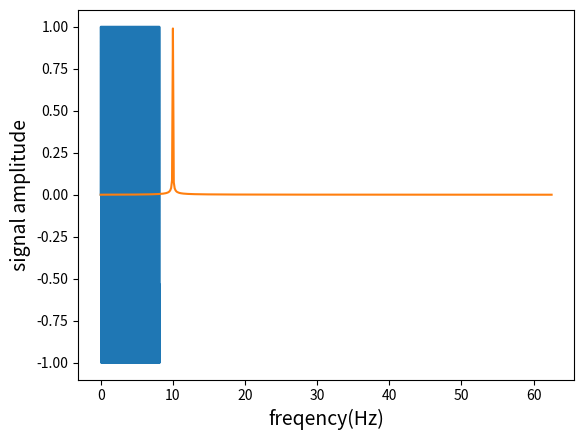

Generate this figure with matplotlib:
import numpy as np
import matplotlib.pyplot as plt


# 簡単な信号の作成
N = 8192 # サンプル数
dt = 0.001 # サンプリング周期(sec):100ms =>サンプリング周波数100Hz
freq = 10 # 周波数(10Hz) =>正弦波の周期0.1sec
freq2 = 5
amp = 1 # 振幅
amp2 = 3
t = np.arange(0, N*dt, dt) # 時間軸
f = amp * np.sin(2*np.pi*freq*t) #+ amp2 * np.sin(2*np.pi*freq2*t)# 信号（周波数10、振幅1の正弦波）
# グラフ表示
plt.xlabel('time(sec)', fontsize=14)
plt.ylabel('signal amplitude', fontsize=14)
plt.plot(t, f)

plt.show()


F = np.fft.fft(f) # 高速フーリエ変換(FFT)

# FFTの複素数結果を絶対に変換
F_abs = np.abs(F)
# 振幅をもとの信号に揃える
F_abs_amp = F_abs / N * 2 # 交流成分はデータ数で割って2倍する
F_abs_amp[0] = F_abs_amp[0] / 2 # 直流成分（今回は扱わないけど）は2倍不要
# グラフ表示
# plt.plotw(F_abs_amp) # ->NG、周波数軸に変更する必要あり

# plt.show()

# 周波数軸のデータ作成
fq = np.linspace(0, 1.0/dt, N) # 周波数軸　linspace(開始,終了,分割数)

def minus(n):
    return n * -1

# 周波数軸に変更してグラフを再表示
plt.xlabel('freqency(Hz)', fontsize=14)
plt.ylabel('signal amplitude', fontsize=14)

# print(fq[:int(N/2)+1],)
# print(F_abs_amp[:int(N/2)+1])

# F_abs_amp_comp = np.all(F_abs_amp > 0.1)
print(np.all(F_abs_amp > 0))


# for s in F_abs_amp > 0.1:
#     print(F_abs_amp)

F_abs_amp2 = [s for s in F_abs_amp if s > 0.1]
print(F_abs_amp2)
                
np.savetxt("compare.csv", np.vstack(F_abs_amp2[:int(N/8)+1]).T, delimiter=",")
np.savetxt("x.csv", np.vstack(fq[:int(N/2)+1]).T, delimiter=",")
np.savetxt("y.csv", np.vstack(F_abs_amp[:int(N/2)+1] ).T, delimiter=",")
print(max(F_abs_amp))

max = sorted(F_abs_amp, reverse=True)
np.savetxt("abc.csv", np.vstack(max[:int(N)+1]).T, delimiter=",")
plt.plot(fq[:int(N/16)+1], F_abs_amp[:int(N/16)+1]) # ナイキスト定数まで表示
plt.show()

